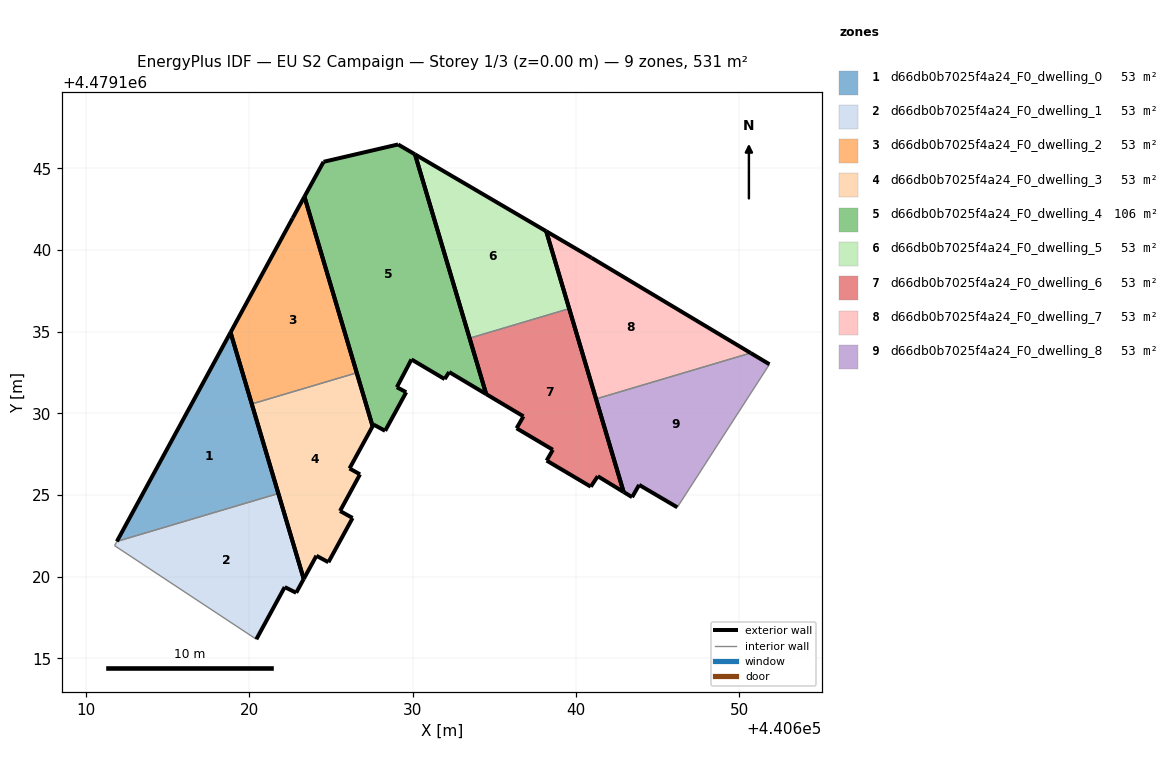
=== STOREY PLAN SPEC (per zone: floor XY polygon, exterior-wall plan segments, windows/doors) ===
zone 1: d66db0b7025f4a24_F0_dwelling_0  (53.1 m²)
  floor: (440621.78, 4479125.09) (440618.85, 4479134.95) (440611.90, 4479122.16)
  exterior wall: (440611.90, 4479122.16) – (440618.85, 4479134.95)  [14.6 m]
  exterior wall: (440618.85, 4479134.95) – (440621.78, 4479125.09)  [10.3 m]
  interior walls: 1
zone 2: d66db0b7025f4a24_F0_dwelling_1  (53.1 m²)
  floor: (440622.87, 4479119.01) (440623.34, 4479119.86) (440621.78, 4479125.09) (440611.90, 4479122.16) (440611.76, 4479121.90) (440620.43, 4479116.17) (440622.17, 4479119.36)
  exterior wall: (440621.78, 4479125.09) – (440623.34, 4479119.86)  [5.5 m]
  exterior wall: (440623.34, 4479119.86) – (440622.87, 4479119.01)  [1.0 m]
  exterior wall: (440622.87, 4479119.01) – (440622.17, 4479119.36)  [0.8 m]
  exterior wall: (440622.17, 4479119.36) – (440620.43, 4479116.17)  [3.6 m]
  interior walls: 3
zone 3: d66db0b7025f4a24_F0_dwelling_2  (53.1 m²)
  floor: (440626.58, 4479132.48) (440623.38, 4479143.26) (440622.66, 4479141.95) (440618.85, 4479134.95) (440620.16, 4479130.57)
  exterior wall: (440618.85, 4479134.95) – (440622.66, 4479141.95)  [8.0 m]
  exterior wall: (440622.66, 4479141.95) – (440623.38, 4479143.26)  [1.5 m]
  exterior wall: (440623.38, 4479143.26) – (440626.58, 4479132.48)  [11.3 m]
  exterior wall: (440620.16, 4479130.57) – (440618.85, 4479134.95)  [4.6 m]
  interior walls: 1
zone 4: d66db0b7025f4a24_F0_dwelling_3  (53.1 m²)
  floor: (440624.85, 4479120.88) (440626.33, 4479123.59) (440625.56, 4479124.02) (440626.78, 4479126.26) (440626.14, 4479126.62) (440627.55, 4479129.21) (440626.58, 4479132.48) (440620.16, 4479130.57) (440623.34, 4479119.86) (440624.11, 4479121.28)
  exterior wall: (440626.78, 4479126.26) – (440625.56, 4479124.02)  [2.6 m]
  exterior wall: (440625.56, 4479124.02) – (440626.33, 4479123.59)  [0.9 m]
  exterior wall: (440626.33, 4479123.59) – (440624.85, 4479120.88)  [3.1 m]
  exterior wall: (440624.85, 4479120.88) – (440624.11, 4479121.28)  [0.8 m]
  exterior wall: (440624.11, 4479121.28) – (440623.34, 4479119.86)  [1.6 m]
  exterior wall: (440623.34, 4479119.86) – (440620.16, 4479130.57)  [11.2 m]
  exterior wall: (440626.58, 4479132.48) – (440627.55, 4479129.21)  [3.4 m]
  exterior wall: (440627.55, 4479129.21) – (440626.14, 4479126.62)  [2.9 m]
  exterior wall: (440626.14, 4479126.62) – (440626.78, 4479126.26)  [0.7 m]
  interior walls: 1
zone 5: d66db0b7025f4a24_F0_dwelling_4  (106.1 m²)
  floor: (440634.51, 4479131.17) (440630.15, 4479145.85) (440629.11, 4479146.46) (440624.55, 4479145.40) (440623.38, 4479143.26) (440627.55, 4479129.21) (440627.61, 4479129.31) (440628.32, 4479128.93) (440629.61, 4479131.29) (440629.04, 4479131.60) (440629.93, 4479133.30) (440631.97, 4479132.09) (440632.24, 4479132.53)
  exterior wall: (440634.51, 4479131.17) – (440632.24, 4479132.53)  [2.6 m]
  exterior wall: (440632.24, 4479132.53) – (440631.97, 4479132.09)  [0.5 m]
  exterior wall: (440631.97, 4479132.09) – (440629.93, 4479133.30)  [2.4 m]
  exterior wall: (440629.93, 4479133.30) – (440629.04, 4479131.60)  [1.9 m]
  exterior wall: (440629.04, 4479131.60) – (440629.61, 4479131.29)  [0.7 m]
  exterior wall: (440629.61, 4479131.29) – (440628.32, 4479128.93)  [2.7 m]
  exterior wall: (440628.32, 4479128.93) – (440627.61, 4479129.31)  [0.8 m]
  exterior wall: (440627.61, 4479129.31) – (440627.55, 4479129.21)  [0.1 m]
  exterior wall: (440627.55, 4479129.21) – (440623.38, 4479143.26)  [14.7 m]
  exterior wall: (440623.38, 4479143.26) – (440624.55, 4479145.40)  [2.4 m]
  exterior wall: (440624.55, 4479145.40) – (440629.11, 4479146.46)  [4.7 m]
  exterior wall: (440629.11, 4479146.46) – (440630.15, 4479145.85)  [1.2 m]
  exterior wall: (440630.15, 4479145.85) – (440634.51, 4479131.17)  [15.3 m]
zone 6: d66db0b7025f4a24_F0_dwelling_5  (53.1 m²)
  floor: (440639.59, 4479136.41) (440638.18, 4479141.14) (440630.15, 4479145.85) (440633.49, 4479134.60)
  exterior wall: (440630.15, 4479145.85) – (440638.18, 4479141.14)  [9.3 m]
  exterior wall: (440638.18, 4479141.14) – (440639.59, 4479136.41)  [4.9 m]
  exterior wall: (440633.49, 4479134.60) – (440630.15, 4479145.85)  [11.7 m]
  interior walls: 1
zone 7: d66db0b7025f4a24_F0_dwelling_6  (53.1 m²)
  floor: (440642.92, 4479125.18) (440639.59, 4479136.41) (440633.49, 4479134.60) (440634.51, 4479131.17) (440636.79, 4479129.81) (440636.37, 4479129.08) (440638.59, 4479127.77) (440638.21, 4479127.11) (440640.91, 4479125.51) (440641.34, 4479126.15)
  exterior wall: (440640.91, 4479125.51) – (440638.21, 4479127.11)  [3.1 m]
  exterior wall: (440638.21, 4479127.11) – (440638.59, 4479127.77)  [0.8 m]
  exterior wall: (440638.59, 4479127.77) – (440636.37, 4479129.08)  [2.6 m]
  exterior wall: (440636.37, 4479129.08) – (440636.79, 4479129.81)  [0.8 m]
  exterior wall: (440636.79, 4479129.81) – (440634.51, 4479131.17)  [2.7 m]
  exterior wall: (440634.51, 4479131.17) – (440633.49, 4479134.60)  [3.6 m]
  exterior wall: (440639.59, 4479136.41) – (440642.92, 4479125.18)  [11.7 m]
  exterior wall: (440642.92, 4479125.18) – (440641.34, 4479126.15)  [1.9 m]
  exterior wall: (440641.34, 4479126.15) – (440640.91, 4479125.51)  [0.8 m]
  interior walls: 1
zone 8: d66db0b7025f4a24_F0_dwelling_7  (53.1 m²)
  floor: (440650.70, 4479133.69) (440640.96, 4479139.52) (440638.18, 4479141.14) (440641.23, 4479130.88)
  exterior wall: (440638.18, 4479141.14) – (440640.96, 4479139.52)  [3.2 m]
  exterior wall: (440640.96, 4479139.52) – (440650.70, 4479133.69)  [11.3 m]
  exterior wall: (440641.23, 4479130.88) – (440638.18, 4479141.14)  [10.7 m]
  interior walls: 1
zone 9: d66db0b7025f4a24_F0_dwelling_8  (53.1 m²)
  floor: (440646.21, 4479124.24) (440651.85, 4479133.00) (440650.70, 4479133.69) (440641.23, 4479130.88) (440642.92, 4479125.18) (440643.44, 4479124.87) (440643.87, 4479125.62)
  exterior wall: (440643.87, 4479125.62) – (440643.44, 4479124.87)  [0.9 m]
  exterior wall: (440643.44, 4479124.87) – (440642.92, 4479125.18)  [0.6 m]
  exterior wall: (440642.92, 4479125.18) – (440641.23, 4479130.88)  [5.9 m]
  exterior wall: (440650.70, 4479133.69) – (440651.85, 4479133.00)  [1.3 m]
  exterior wall: (440646.21, 4479124.24) – (440643.87, 4479125.62)  [2.7 m]
  interior walls: 2

=== DERIVED (storey summary) ===
Building: EU S2 Campaign
Storey: 1 of 3  (floor level z = 0.00 m)
Storey gross floor area: 530.6 m²
Zones on this storey: 9
  - d66db0b7025f4a24_F0_dwelling_0: floor 53.1 m²; exterior wall 24.9 m (74.6 m²); WWR 0.0%
  - d66db0b7025f4a24_F0_dwelling_1: floor 53.1 m²; exterior wall 10.8 m (32.5 m²); WWR 0.0%
  - d66db0b7025f4a24_F0_dwelling_2: floor 53.1 m²; exterior wall 25.3 m (75.9 m²); WWR 0.0%
  - d66db0b7025f4a24_F0_dwelling_3: floor 53.1 m²; exterior wall 27.2 m (81.7 m²); WWR 0.0%
  - d66db0b7025f4a24_F0_dwelling_4: floor 106.1 m²; exterior wall 50.0 m (150.0 m²); WWR 0.0%
  - d66db0b7025f4a24_F0_dwelling_5: floor 53.1 m²; exterior wall 26.0 m (78.0 m²); WWR 0.0%
  - d66db0b7025f4a24_F0_dwelling_6: floor 53.1 m²; exterior wall 27.9 m (83.7 m²); WWR 0.0%
  - d66db0b7025f4a24_F0_dwelling_7: floor 53.1 m²; exterior wall 25.3 m (75.8 m²); WWR 0.0%
  - d66db0b7025f4a24_F0_dwelling_8: floor 53.1 m²; exterior wall 11.5 m (34.4 m²); WWR 0.0%
Zone adjacency (shared interzone walls):
  - d66db0b7025f4a24_F0_dwelling_0 ↔ d66db0b7025f4a24_F0_dwelling_1
  - d66db0b7025f4a24_F0_dwelling_2 ↔ d66db0b7025f4a24_F0_dwelling_3
  - d66db0b7025f4a24_F0_dwelling_5 ↔ d66db0b7025f4a24_F0_dwelling_6
  - d66db0b7025f4a24_F0_dwelling_7 ↔ d66db0b7025f4a24_F0_dwelling_8